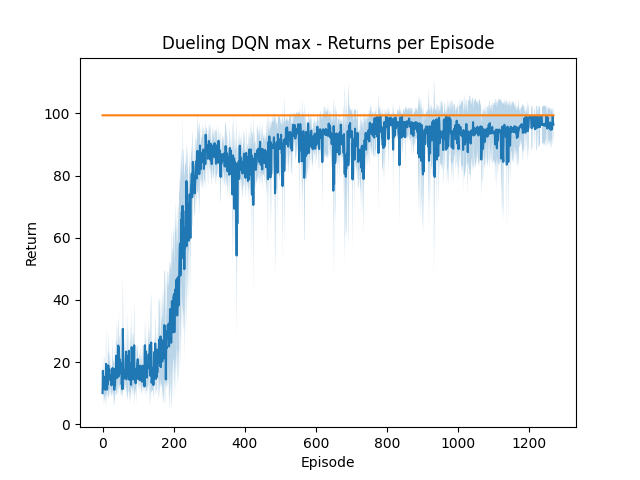

The table this chart was drawn from, first rows:
1.399416453587114795e+01, 1.046617457412835606e+01, 1.224789770010320211e+01, 1.738313761644132782e+01, 7.725530557207989979e+00, 1.902721317787414179e+01, 1.820930624027691280e+01, 1.654862385499124144e+01, 1.136151282838707210e+01, 9.561792499119551536e+00, 1.654862385499124144e+01, 2.063857163563444530e+01, 1.046617457412835606e+01, 1.136151282838707210e+01, 8.648275251635910266e+00, 1.738313761644132782e+01, 9.561792499119551536e+00, 9.561792499119551536e+00, 1.136151282838707210e+01, 1.046617457412835606e+01, 1.738313761644132782e+01, 1.902721317787414179e+01, 2.143218591927810124e+01, 1.820930624027691280e+01
2.299568541948446665e+01, 1.983694104609540076e+01, 1.570568066160731213e+01, 4.744035124744375764e+01, 2.750196640421462746e+01, 2.063857163563444530e+01, 2.143218591927810124e+01, 2.221786406008531856e+01, 2.143218591927810124e+01, 2.299568541948446665e+01, 1.399416453587114795e+01, 3.573883979152815016e+01, 1.485422289051243716e+01, 3.310282414303193832e+01, 2.452807127963672329e+01, 1.902721317787414179e+01, 1.654862385499124144e+01, 1.485422289051243716e+01, 2.750196640421462746e+01, 1.570568066160731213e+01, 3.377179590160162093e+01, 3.888827604671346450e+01, 1.224789770010320211e+01, 2.676966303456023155e+01
1.738313761644132782e+01, 2.452807127963672329e+01, 1.136151282838707210e+01, 1.738313761644132782e+01, 1.136151282838707210e+01, 1.224789770010320211e+01, 1.570568066160731213e+01, 2.299568541948446665e+01, 1.046617457412835606e+01, 1.820930624027691280e+01, 2.676966303456023155e+01, 2.299568541948446665e+01, 1.312541872310216995e+01, 2.063857163563444530e+01, 2.452807127963672329e+01, 1.224789770010320211e+01, 2.299568541948446665e+01, 1.224789770010320211e+01, 1.902721317787414179e+01, 1.399416453587114795e+01, 1.902721317787414179e+01, 1.654862385499124144e+01, 1.399416453587114795e+01, 3.242709509397165846e+01
1.485422289051243716e+01, 1.046617457412835606e+01, 1.136151282838707210e+01, 1.570568066160731213e+01, 1.312541872310216995e+01, 2.299568541948446665e+01, 1.046617457412835606e+01, 1.136151282838707210e+01, 1.136151282838707210e+01, 1.399416453587114795e+01, 1.224789770010320211e+01, 2.602996266117195034e+01, 1.570568066160731213e+01, 1.136151282838707210e+01, 9.561792499119551536e+00, 1.136151282838707210e+01, 1.654862385499124144e+01, 1.224789770010320211e+01, 1.046617457412835606e+01, 2.376572856528962063e+01, 2.143218591927810124e+01, 1.136151282838707210e+01, 2.750196640421462746e+01, 1.136151282838707210e+01
9.561792499119551536e+00, 2.143218591927810124e+01, 1.654862385499124144e+01, 1.399416453587114795e+01, 3.242709509397165846e+01, 1.312541872310216995e+01, 1.570568066160731213e+01, 1.312541872310216995e+01, 9.561792499119551536e+00, 1.136151282838707210e+01, 1.820930624027691280e+01, 1.570568066160731213e+01, 9.561792499119551536e+00, 1.399416453587114795e+01, 1.224789770010320211e+01, 9.561792499119551536e+00, 1.399416453587114795e+01, 1.224789770010320211e+01, 1.738313761644132782e+01, 1.983694104609540076e+01, 1.738313761644132782e+01, 1.136151282838707210e+01, 1.654862385499124144e+01, 1.820930624027691280e+01
